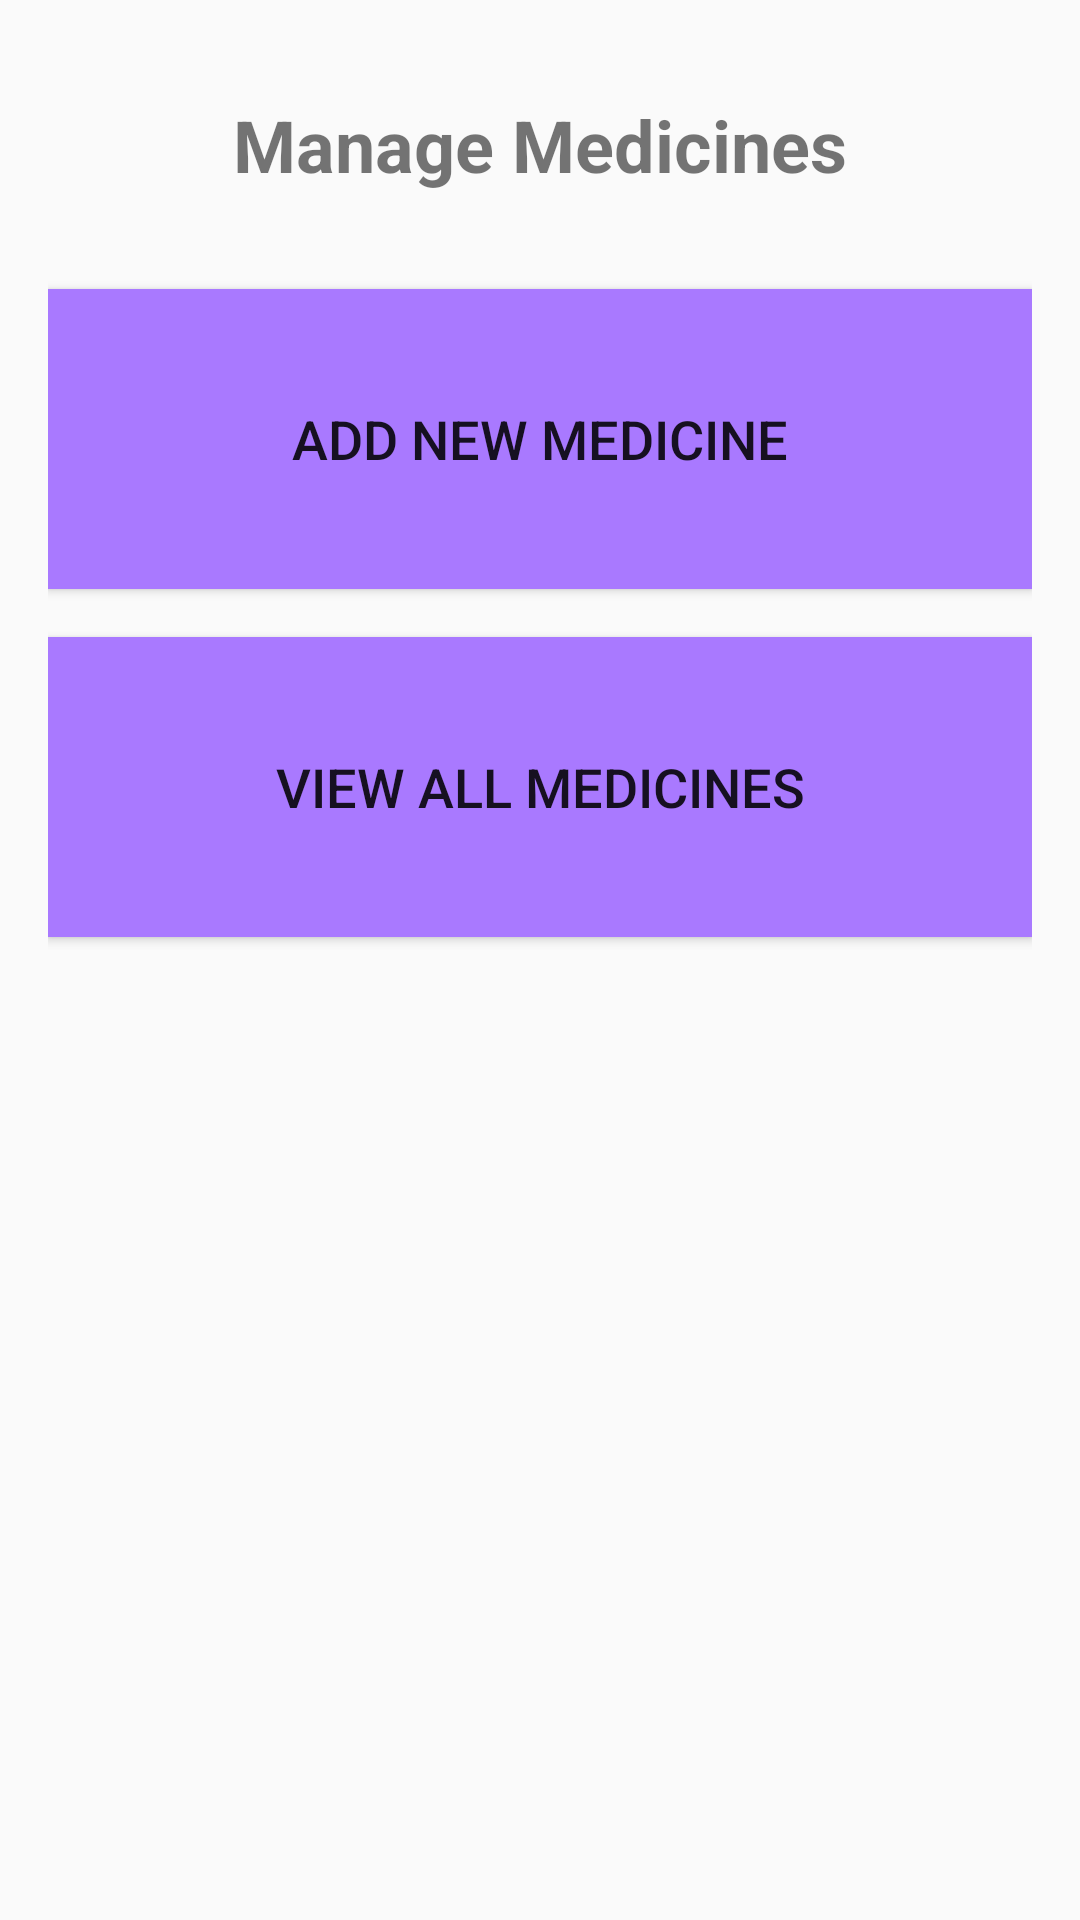

Write the Android layout XML for this screen, with the resource values it uses.
<!-- AndroidManifest.xml: application theme Theme.Pharm -->
<!-- res/layout/activity_manage_medicine.xml -->
<?xml version="1.0" encoding="utf-8"?>
<LinearLayout
    xmlns:android="http://schemas.android.com/apk/res/android"
    xmlns:tools="http://schemas.android.com/tools"
    android:layout_width="match_parent"
    android:layout_height="match_parent"
    android:orientation="vertical"
    android:padding="16dp"
    tools:context=".ManageMedicine">

    <TextView
        android:layout_width="match_parent"
        android:layout_height="wrap_content"
        android:text="Manage Medicines"
        android:textSize="24sp"
        android:textStyle="bold"
        android:gravity="center"
        android:padding="16dp" />

    <Button
        android:id="@+id/buttonAddMedicine"
        android:layout_width="match_parent"
        android:layout_height="100dp"
        android:text="Add New Medicine"
        android:layout_marginTop="16dp"
        android:background="#A979FF"
        android:textSize="18sp"/>

    <Button
        android:id="@+id/buttonViewMedicines"
        android:layout_width="match_parent"
        android:layout_height="100dp"
        android:text="View All Medicines"
        android:layout_marginTop="16dp"
        android:background="#A979FF"
        android:textSize="18sp"/>

</LinearLayout>
<!-- resources referenced by this layout -->
<resources>
  <style name="Theme.Pharm" parent="Base.Theme.Pharm" />
  <style name="Base.Theme.Pharm" parent="Theme.AppCompat.Light.NoActionBar">
          
          
      </style>
</resources>
